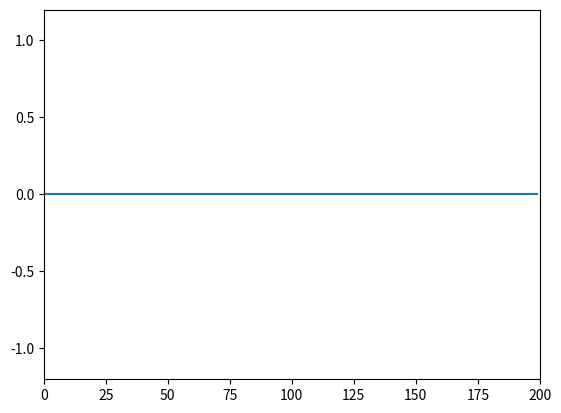

This chart was generated by the following Python code:
import numpy as np
import matplotlib.pyplot as plt
import matplotlib.animation as animation
import scipy
import scipy.constants
import scipy.sparse

DELTA_X = 1
DELTA_T = 1
DELTA_RATIO = DELTA_T / DELTA_X
MU_0 = scipy.constants.mu_0
EPSILON_0 = scipy.constants.epsilon_0
ETA_0 = 377
COURANT_E = 1 / EPSILON_0 * (DELTA_T / DELTA_X)
COURANT_H = 1 / MU_0 * (DELTA_T / DELTA_X)

MAX_X = 200

time = 0
x = np.arange(0, MAX_X, DELTA_X)
ez = np.zeros(x.shape[0])
hy = np.zeros(x.shape[0])

# PLOT
fig, ax = plt.subplots()
line, = ax.plot(x, ez)

def init_plot():
	ax.set_xlim(0, 200)
	ax.set_ylim(-1.2, 1.2)
	return line,

def generate_H_matrix():
	N = len(x)
	H = np.identity(N) * -1
	H[N-1, N-1] = 0
	for i in range(N - 1):
		H[i, i + 1] = 1

	return H

def generate_E_matrix():
	N = len(x)
	E = np.identity(N)
	E[0, 0] = 1
	for i in range(1, N):
		E[i, i-1] = -1

	return E

def backwards_matrix(rows, cols):
	B = np.zeros((rows, cols))
	index = min(rows, cols)
	for i in range(index):
		B[i, i] = 1
		if (i < rows - 1):
			B[i + 1, i] = -1

	B[0, 0] = 0
	B[-1, -1] = 0
	return B


H = scipy.sparse.csr_matrix(generate_H_matrix() * DELTA_T / DELTA_X)
E = scipy.sparse.csr_matrix(generate_E_matrix() * DELTA_T / DELTA_X)

def update(frame):
	global time
	global hy
	global ez

	time += DELTA_T
	hy += H @ ez
	ez += E @ hy
	#ez[int(len(x) / 2)] += np.exp(-((time - 50)**2) / 400) * np.cos(time)
	ez[int(len(x) / 2)] += np.exp(-((time - 50)**2) / 400)
	line.set_data(x, ez)
	return line,

ani = animation.FuncAnimation(fig, update, frames = np.arange(0, 100, 1), interval = 10	, init_func = init_plot, blit = True)
plt.show()